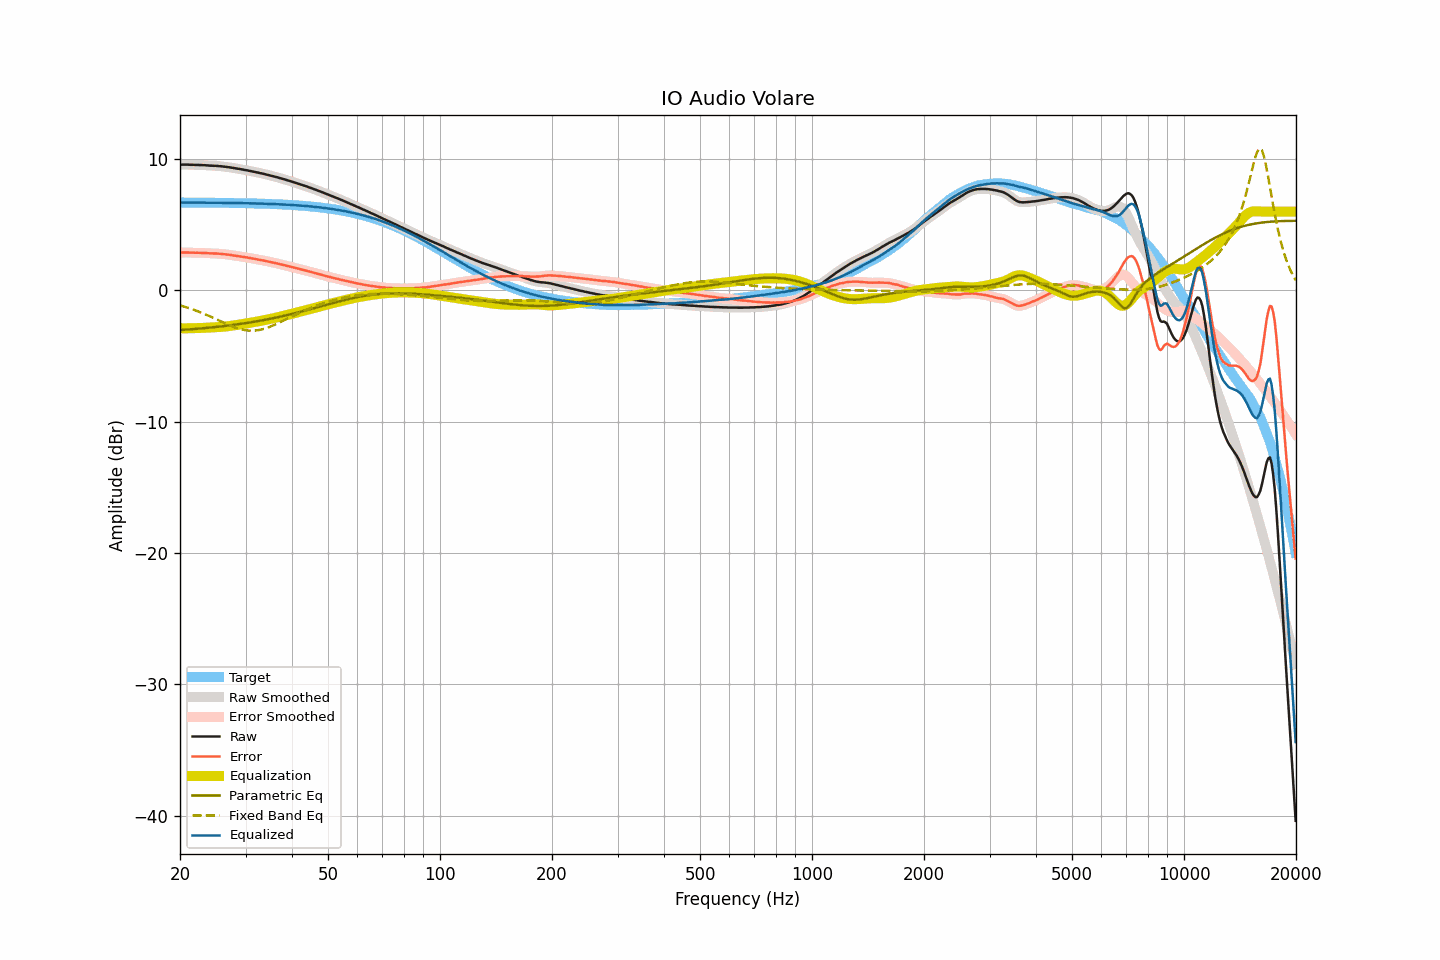

Data behind this chart, as committed beside it:
frequency, raw, smoothed, error, error_smoothed, equalization, parametric_eq, fixed_band_eq, equalized_raw, equalized_smoothed, target
20.00, 9.58, 9.58, 2.88, 2.88, -2.88, -3.02, -1.14, 6.69, 6.69, 6.70
20.20, 9.58, 9.58, 2.88, 2.88, -2.88, -3.01, -1.18, 6.69, 6.69, 6.69
20.40, 9.58, 9.58, 2.88, 2.89, -2.88, -3.00, -1.21, 6.69, 6.70, 6.69
20.61, 9.58, 9.58, 2.88, 2.89, -2.88, -2.99, -1.25, 6.69, 6.70, 6.69
20.81, 9.58, 9.58, 2.89, 2.88, -2.88, -2.98, -1.29, 6.69, 6.69, 6.69
21.02, 9.58, 9.57, 2.89, 2.88, -2.88, -2.98, -1.33, 6.70, 6.69, 6.69
21.23, 9.57, 9.57, 2.88, 2.88, -2.88, -2.97, -1.37, 6.69, 6.69, 6.69
21.44, 9.57, 9.57, 2.88, 2.88, -2.88, -2.96, -1.41, 6.69, 6.69, 6.69
21.66, 9.57, 9.56, 2.88, 2.87, -2.88, -2.95, -1.45, 6.69, 6.69, 6.69
21.87, 9.56, 9.56, 2.87, 2.87, -2.87, -2.94, -1.49, 6.68, 6.69, 6.69
22.09, 9.56, 9.56, 2.87, 2.87, -2.87, -2.93, -1.54, 6.69, 6.69, 6.69
22.31, 9.56, 9.55, 2.87, 2.87, -2.87, -2.92, -1.59, 6.69, 6.69, 6.69
22.54, 9.55, 9.55, 2.86, 2.86, -2.86, -2.91, -1.63, 6.68, 6.69, 6.69
22.76, 9.55, 9.55, 2.86, 2.86, -2.86, -2.90, -1.68, 6.69, 6.69, 6.69
22.99, 9.54, 9.54, 2.85, 2.86, -2.85, -2.88, -1.73, 6.68, 6.69, 6.68
23.22, 9.54, 9.54, 2.85, 2.85, -2.85, -2.87, -1.78, 6.69, 6.69, 6.68
23.45, 9.53, 9.53, 2.85, 2.84, -2.84, -2.86, -1.83, 6.68, 6.68, 6.68
23.69, 9.52, 9.52, 2.84, 2.84, -2.84, -2.85, -1.89, 6.68, 6.68, 6.68
23.92, 9.51, 9.51, 2.83, 2.83, -2.83, -2.84, -1.94, 6.68, 6.68, 6.68
24.16, 9.50, 9.50, 2.82, 2.82, -2.83, -2.83, -1.99, 6.67, 6.67, 6.68
24.40, 9.50, 9.49, 2.82, 2.82, -2.82, -2.81, -2.05, 6.68, 6.67, 6.68
24.65, 9.49, 9.49, 2.81, 2.81, -2.81, -2.80, -2.11, 6.67, 6.68, 6.68
24.89, 9.49, 9.49, 2.81, 2.81, -2.81, -2.79, -2.16, 6.68, 6.68, 6.68
25.14, 9.48, 9.48, 2.80, 2.80, -2.80, -2.77, -2.22, 6.68, 6.68, 6.67
25.39, 9.47, 9.47, 2.80, 2.80, -2.79, -2.76, -2.28, 6.67, 6.68, 6.67
25.65, 9.46, 9.46, 2.79, 2.79, -2.79, -2.75, -2.33, 6.67, 6.67, 6.67
25.91, 9.45, 9.45, 2.78, 2.78, -2.78, -2.73, -2.39, 6.67, 6.67, 6.67
26.16, 9.43, 9.43, 2.76, 2.76, -2.76, -2.72, -2.45, 6.66, 6.67, 6.67
26.43, 9.42, 9.42, 2.75, 2.75, -2.75, -2.70, -2.50, 6.67, 6.66, 6.67
26.69, 9.40, 9.40, 2.73, 2.74, -2.74, -2.69, -2.56, 6.66, 6.66, 6.66
26.96, 9.39, 9.39, 2.73, 2.72, -2.72, -2.67, -2.61, 6.67, 6.66, 6.66
27.23, 9.37, 9.37, 2.71, 2.71, -2.71, -2.66, -2.66, 6.66, 6.66, 6.66
27.50, 9.35, 9.35, 2.69, 2.69, -2.69, -2.64, -2.71, 6.66, 6.66, 6.66
27.77, 9.33, 9.33, 2.67, 2.67, -2.67, -2.63, -2.76, 6.66, 6.66, 6.66
28.05, 9.31, 9.31, 2.65, 2.65, -2.65, -2.61, -2.81, 6.65, 6.65, 6.66
28.33, 9.29, 9.29, 2.63, 2.63, -2.64, -2.59, -2.85, 6.65, 6.65, 6.65
28.62, 9.27, 9.27, 2.62, 2.62, -2.62, -2.58, -2.89, 6.65, 6.65, 6.65
28.90, 9.25, 9.25, 2.60, 2.60, -2.60, -2.56, -2.93, 6.65, 6.65, 6.65
29.19, 9.23, 9.23, 2.58, 2.58, -2.58, -2.54, -2.96, 6.65, 6.65, 6.65
29.48, 9.21, 9.20, 2.56, 2.56, -2.56, -2.52, -2.99, 6.65, 6.64, 6.64
29.78, 9.18, 9.18, 2.54, 2.54, -2.54, -2.51, -3.02, 6.64, 6.64, 6.64
30.08, 9.16, 9.16, 2.52, 2.52, -2.52, -2.49, -3.03, 6.64, 6.64, 6.64
30.38, 9.14, 9.13, 2.50, 2.50, -2.50, -2.47, -3.05, 6.64, 6.64, 6.64
30.68, 9.11, 9.11, 2.47, 2.48, -2.48, -2.45, -3.06, 6.63, 6.63, 6.63
30.99, 9.09, 9.09, 2.46, 2.46, -2.46, -2.43, -3.07, 6.63, 6.63, 6.63
31.30, 9.06, 9.06, 2.43, 2.43, -2.43, -2.41, -3.07, 6.62, 6.63, 6.63
31.61, 9.04, 9.04, 2.41, 2.41, -2.41, -2.39, -3.06, 6.63, 6.62, 6.62
31.93, 9.01, 9.01, 2.39, 2.39, -2.39, -2.37, -3.05, 6.62, 6.62, 6.62
32.24, 8.99, 8.98, 2.37, 2.37, -2.37, -2.35, -3.04, 6.62, 6.62, 6.62
32.57, 8.96, 8.96, 2.34, 2.34, -2.34, -2.32, -3.02, 6.61, 6.61, 6.61
32.89, 8.93, 8.93, 2.32, 2.32, -2.32, -2.30, -2.99, 6.61, 6.61, 6.61
33.22, 8.91, 8.90, 2.30, 2.30, -2.30, -2.28, -2.96, 6.61, 6.61, 6.61
33.55, 8.88, 8.88, 2.27, 2.27, -2.27, -2.26, -2.93, 6.60, 6.60, 6.60
33.89, 8.85, 8.85, 2.25, 2.25, -2.25, -2.23, -2.89, 6.60, 6.60, 6.60
34.23, 8.82, 8.82, 2.22, 2.22, -2.22, -2.21, -2.85, 6.59, 6.59, 6.59
34.57, 8.79, 8.79, 2.20, 2.20, -2.20, -2.19, -2.81, 6.59, 6.59, 6.59
34.92, 8.76, 8.76, 2.17, 2.17, -2.17, -2.16, -2.76, 6.58, 6.58, 6.59
35.27, 8.73, 8.73, 2.15, 2.15, -2.15, -2.14, -2.71, 6.58, 6.58, 6.58
35.62, 8.70, 8.70, 2.12, 2.12, -2.12, -2.11, -2.66, 6.58, 6.58, 6.58
35.97, 8.67, 8.67, 2.10, 2.09, -2.09, -2.09, -2.61, 6.57, 6.57, 6.57
... 635 more rows
